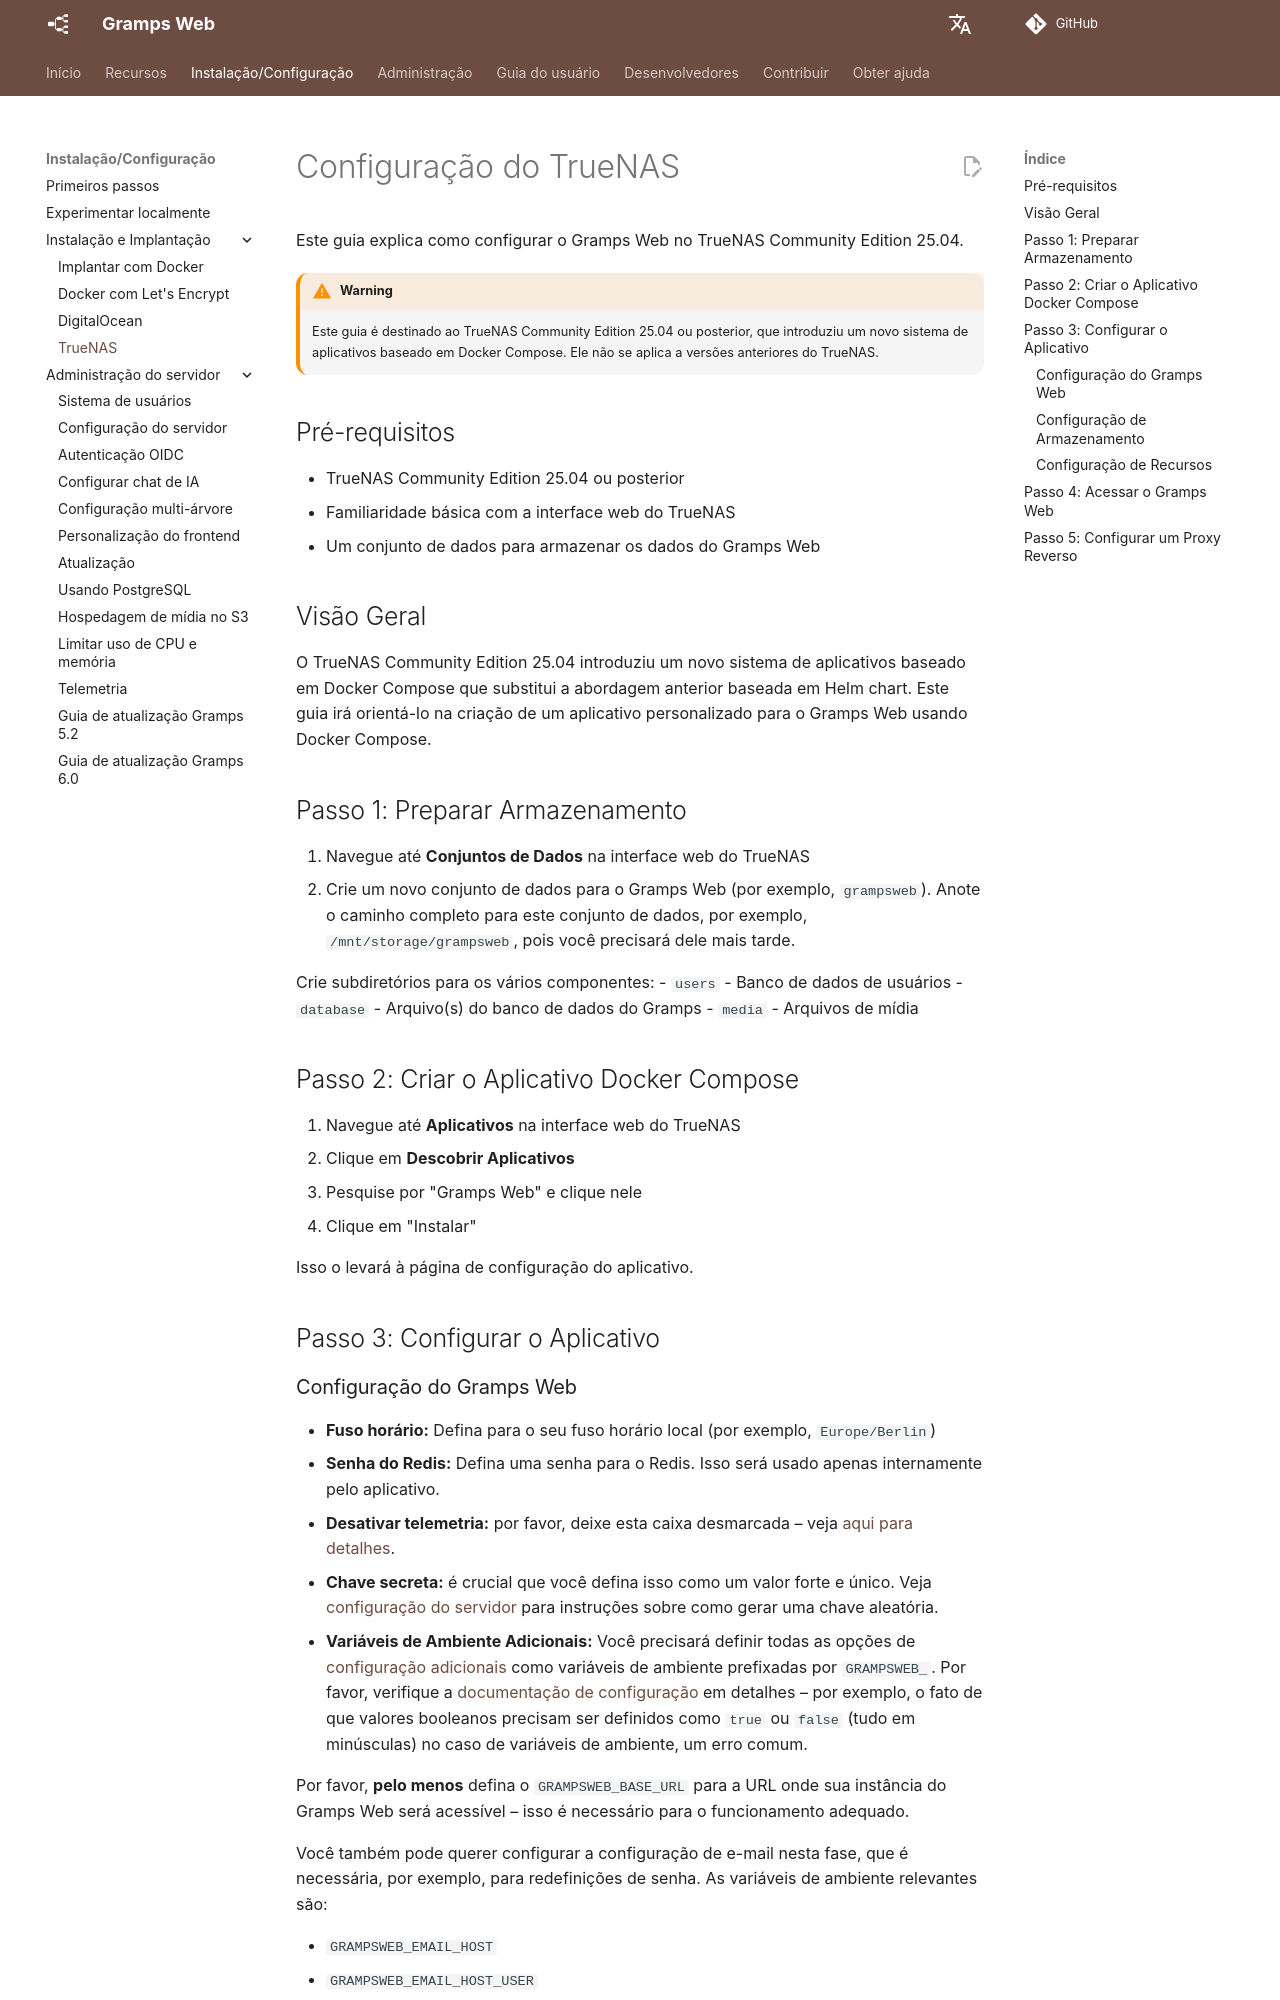

repository: gramps-project/gramps-web-docs · page: pt/install_setup/truenas/index.html · generator: mkdocs

# Configuração do TrueNAS

Este guia explica como configurar o Gramps Web no TrueNAS Community Edition 25.04.

!!! warning
    Este guia é destinado ao TrueNAS Community Edition 25.04 ou posterior, que introduziu um novo sistema de aplicativos baseado em Docker Compose. Ele não se aplica a versões anteriores do TrueNAS.

## Pré-requisitos

- TrueNAS Community Edition 25.04 ou posterior
- Familiaridade básica com a interface web do TrueNAS
- Um conjunto de dados para armazenar os dados do Gramps Web

## Visão Geral

O TrueNAS Community Edition 25.04 introduziu um novo sistema de aplicativos baseado em Docker Compose que substitui a abordagem anterior baseada em Helm chart. Este guia irá orientá-lo na criação de um aplicativo personalizado para o Gramps Web usando Docker Compose.

## Passo 1: Preparar Armazenamento

1. Navegue até **Conjuntos de Dados** na interface web do TrueNAS
2. Crie um novo conjunto de dados para o Gramps Web (por exemplo, `grampsweb`). Anote o caminho completo para este conjunto de dados, por exemplo, `/mnt/storage/grampsweb`, pois você precisará dele mais tarde.

Crie subdiretórios para os vários componentes:
- `users` - Banco de dados de usuários
- `database` - Arquivo(s) do banco de dados do Gramps
- `media` - Arquivos de mídia

## Passo 2: Criar o Aplicativo Docker Compose

1. Navegue até **Aplicativos** na interface web do TrueNAS
2. Clique em **Descobrir Aplicativos**
3. Pesquise por "Gramps Web" e clique nele
4. Clique em "Instalar"

Isso o levará à página de configuração do aplicativo.

## Passo 3: Configurar o Aplicativo
